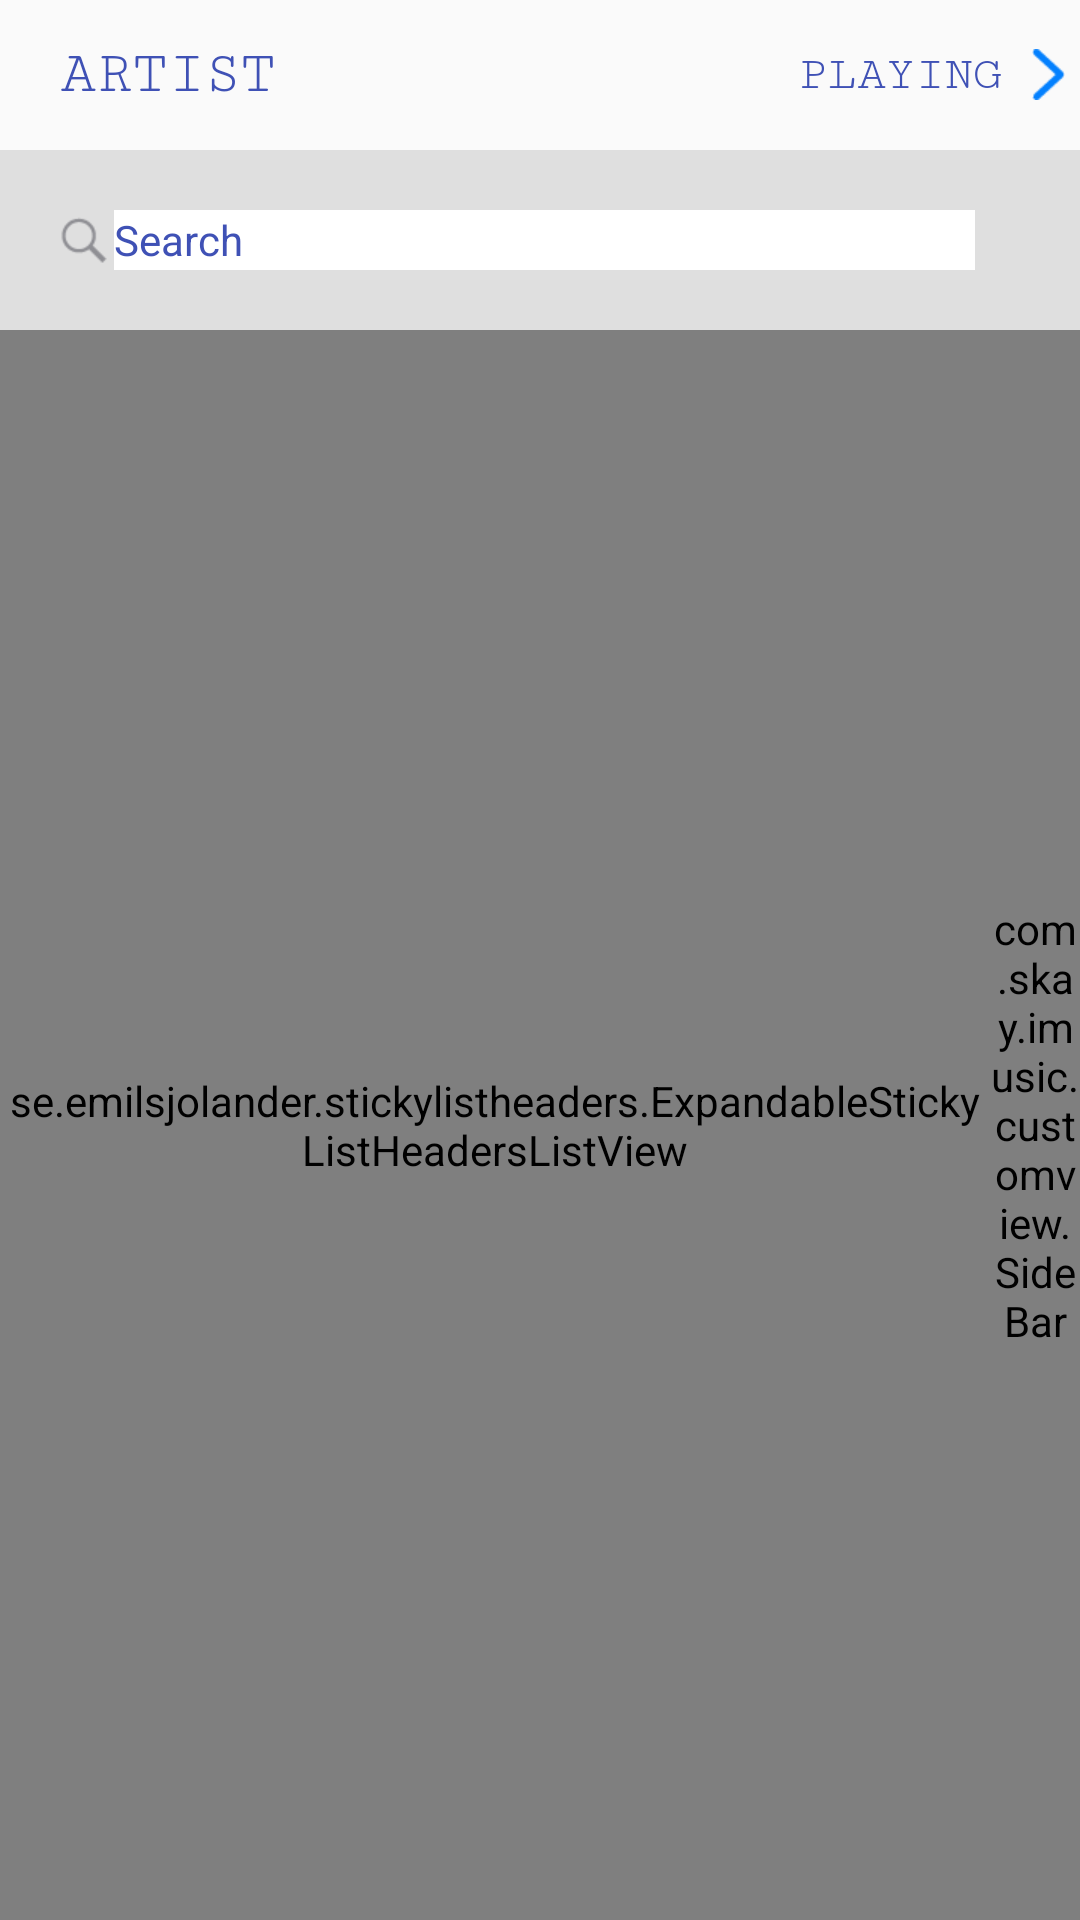

This screen was rendered from an Android layout file. Write that file and the resources it references.
<!-- AndroidManifest.xml: application theme AppTheme -->
<!-- res/layout/fragment_artists.xml -->
<?xml version="1.0" encoding="utf-8"?>
<LinearLayout xmlns:android="http://schemas.android.com/apk/res/android"
    android:layout_width="match_parent"
    android:layout_height="match_parent"
    android:orientation="vertical"
    >
    <RelativeLayout
        android:layout_width="match_parent"
        android:layout_height="50dp">
        <TextView
            android:layout_width="wrap_content"
            android:layout_height="match_parent"
            android:text="ARTIST"
            android:textColor="@color/colorPrimary"
            android:textSize="20sp"
            android:fontFamily="serif-monospace"
            android:gravity="center_vertical"
            android:layout_marginLeft="20dp"/>

        <LinearLayout
            android:id="@+id/layout_playing_tab_song"
            android:layout_width="wrap_content"
            android:layout_height="match_parent"
            android:orientation="horizontal"
            android:layout_alignParentRight="true">
            <TextView
                android:layout_width="wrap_content"
                android:layout_height="match_parent"
                android:gravity="center"
                android:fontFamily="serif-monospace"
                android:text="PLAYING"
                android:textAllCaps="true"
                android:textSize="16sp"
                android:textColor="@color/colorPrimary"/>
            <ImageView
                android:layout_width="wrap_content"
                android:layout_height="wrap_content"
                android:layout_gravity="center"
                android:src="@mipmap/ic_playing"
                android:layout_marginLeft="10dp"
                android:layout_marginRight="5dp"/>
        </LinearLayout>

    </RelativeLayout>
    <include layout="@layout/search_layout"/>

    <RelativeLayout
        android:layout_width="match_parent"
        android:layout_height="match_parent">

        <se.emilsjolander.stickylistheaders.ExpandableStickyListHeadersListView
            android:id="@+id/list"
            android:layout_width="match_parent"
            android:layout_height="match_parent"
            android:clipToPadding="false"
            android:drawSelectorOnTop="true"
            android:fastScrollEnabled="true"
            android:layout_marginRight="30dp"
            android:overScrollMode="never"
            android:scrollbarStyle="outsideOverlay" />
        <TextView
            android:id="@+id/dialog"
            android:layout_width="80dp"
            android:layout_height="80dp"
            android:layout_centerHorizontal="true"
            android:layout_centerVertical="true"
            android:background="@drawable/head_number_bg"
            android:gravity="center"
            android:textColor="@color/primary_color"
            android:textSize="30sp"
            android:visibility="gone"
            />
        <com.skay.imusic.customview.SideBar
            android:background="@android:color/transparent"
            android:id="@+id/sideBar"
            android:layout_width="30dp"
            android:layout_height="match_parent"
            android:layout_alignParentRight="true" />

    </RelativeLayout>
</LinearLayout>
<!-- res/layout/search_layout.xml (included above) -->
<?xml version="1.0" encoding="utf-8"?>
<LinearLayout xmlns:android="http://schemas.android.com/apk/res/android"
    android:layout_width="match_parent"
    android:layout_height="60dp"
    android:orientation="vertical"
    android:background="#dfdfdf"
    android:gravity="center_vertical">
    <LinearLayout
        android:focusable="true"
        android:focusableInTouchMode="true"
        android:layout_width="match_parent"
        android:layout_height="30dp"
        android:orientation="horizontal"
        android:gravity="center"
        android:background="@drawable/bg_search"
        android:layout_marginLeft="8dp"
        android:layout_marginRight="35dp">

        <ImageView
            android:layout_width="20dp"
            android:layout_height="20dp"
            android:layout_marginLeft="10dp"
            android:src="@mipmap/ic_search"/>
        <EditText
            android:id="@+id/edSearch"
            android:layout_width="match_parent"
            android:layout_height="20dp"
            android:textSize="14sp"
            android:background="#fff"
            android:hint="Search"
            android:textColorHint="@color/colorPrimary"/>

    </LinearLayout>

</LinearLayout>
<!-- resources referenced by this layout -->
<resources>
  <color name="colorPrimary">#3F51B5</color>
  <color name="primary_color">#9C27B0</color>
  <!-- mipmap ic_playing: png bitmap (mipmap-xhdpi, 271 bytes) -->
  <!-- mipmap ic_search: png bitmap (mipmap-hdpi, 354 bytes) -->
  <style name="AppTheme" parent="Theme.AppCompat.Light.NoActionBar">
          
          <item name="colorPrimary">@color/colorPrimary</item>
          <item name="colorPrimaryDark">@color/colorPrimaryDark</item>
          <item name="colorAccent">@color/colorAccent</item>
          <item name="android:windowActionBar">false</item>
          <item name="android:windowNoTitle">true</item>
      </style>
  <color name="colorPrimaryDark">#303F9F</color>
  <color name="colorAccent">#FF4081</color>
</resources>
